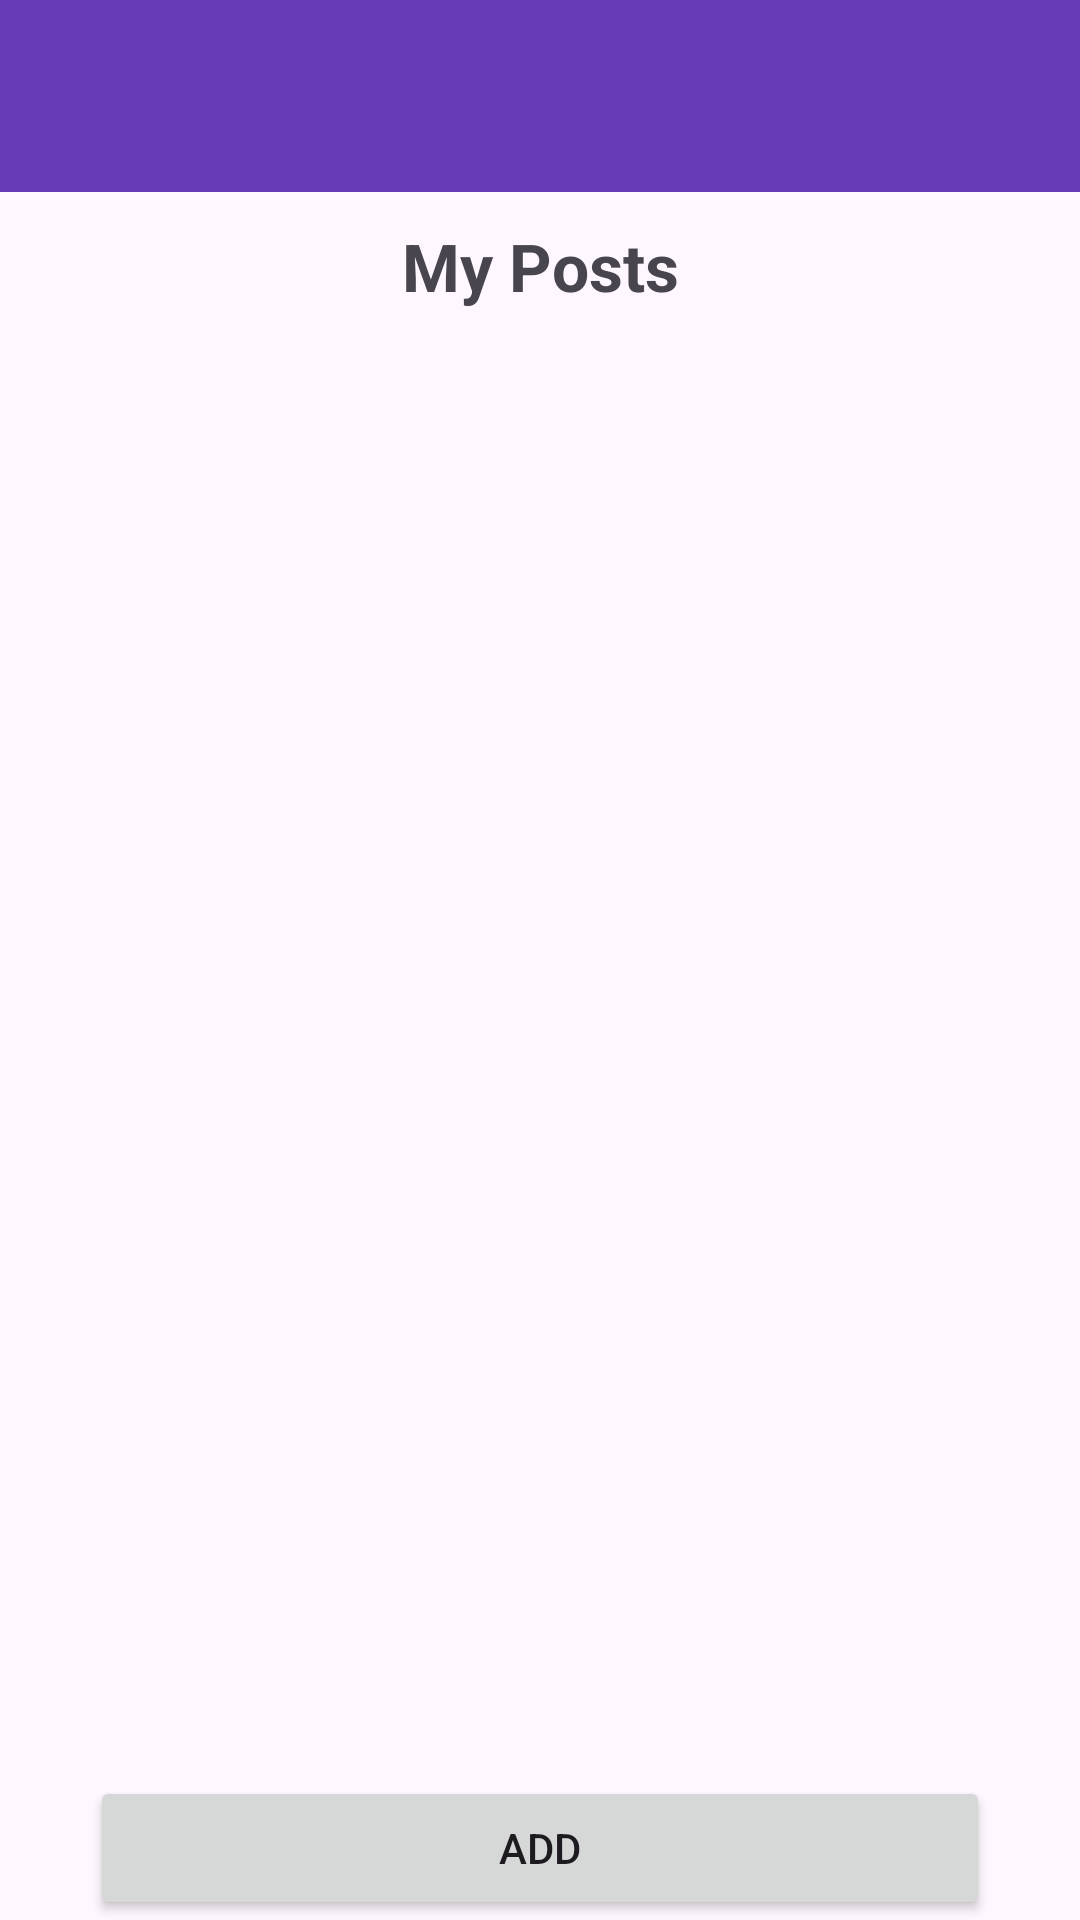

Reconstruct the res/layout file that produces this screen, plus the resources it refers to.
<!-- AndroidManifest.xml: application theme Theme.travel_photo_sharing_app -->
<!-- res/layout/activity_my_posts.xml -->
<?xml version="1.0" encoding="utf-8"?>
<LinearLayout xmlns:android="http://schemas.android.com/apk/res/android"
    xmlns:app="http://schemas.android.com/apk/res-auto"
    xmlns:tools="http://schemas.android.com/tools"
    android:layout_width="match_parent"
    android:layout_height="match_parent"
    android:orientation="vertical"
    android:id="@+id/root_layout"
    tools:context=".screens.MyPostsActivity">

    <androidx.appcompat.widget.Toolbar
        android:id="@+id/menu_toolbar"
        android:layout_width="match_parent"
        android:layout_height="wrap_content"
        android:background="#673AB7"
        />

    <TextView
        android:layout_width="match_parent"
        android:layout_height="wrap_content"
        android:gravity="center"
        android:textStyle="bold"
        android:layout_marginTop="10dp"
        android:textSize="22dp"
        android:text="My Posts"/>


    <androidx.recyclerview.widget.RecyclerView
        android:id="@+id/my_posts_rv"
        android:layout_width="match_parent"
        android:layout_height="0dp"
        android:layout_marginTop="8dp"
        android:layout_weight="1"
        android:padding="16dp"
        tools:listitem="@layout/item_my_post" />

    <Button
        android:id="@+id/add_post_btn"
        android:layout_width="match_parent"
        android:layout_height="wrap_content"
        android:layout_marginHorizontal="30dp"
        android:layout_marginTop="30dp"
        android:text="Add"/>









</LinearLayout>
<!-- res/layout/item_my_post.xml (included above) -->
<?xml version="1.0" encoding="utf-8"?>
<androidx.cardview.widget.CardView xmlns:android="http://schemas.android.com/apk/res/android"
    xmlns:card_view="http://schemas.android.com/apk/res-auto"
    android:layout_width="match_parent"
    android:layout_height="wrap_content"
    android:layout_margin="8dp"
    card_view:cardCornerRadius="16dp"
    card_view:cardElevation="6dp"
    card_view:cardUseCompatPadding="true">

    <LinearLayout
        android:layout_width="match_parent"
        android:layout_height="wrap_content"
        android:orientation="horizontal">

        <ImageView
        android:id="@+id/post_image"
        android:layout_width="100dp"
        android:layout_height="150dp"
        android:scaleType="centerCrop"
        android:src="@drawable/apartment"
        android:adjustViewBounds="true" />

        <LinearLayout
            android:layout_width="match_parent"
            android:layout_height="wrap_content"
            android:orientation="vertical"
            android:padding="16dp"
            android:background="@android:color/white">



            <TextView
                android:id="@+id/post_address"
                android:layout_width="match_parent"
                android:layout_height="wrap_content"
                android:layout_marginTop="8dp"
                android:textSize="16sp"
                android:text="Bali, Indonesia"
                android:textColor="@color/black" />

            <TextView
                android:id="@+id/post_created_time"
                android:layout_width="match_parent"
                android:layout_height="wrap_content"
                android:text="May 23, 2022"
                android:textSize="14sp"
                android:textColor="#FF0000" />

            <LinearLayout
                android:layout_width="match_parent"
                android:layout_height="wrap_content"
                android:orientation="horizontal"
                android:layout_marginTop="18dp"
                android:gravity="end">

                <Button
                    android:id="@+id/btnEdit"
                    android:layout_width="wrap_content"
                    android:layout_height="wrap_content"
                    android:text="Edit"
                    android:layout_marginEnd="8dp"/>

                <Button
                    android:id="@+id/btnDelete"
                    android:layout_width="wrap_content"
                    android:layout_height="wrap_content"
                    android:text="Delete"
                    android:layout_marginEnd="8dp"/>


            </LinearLayout>

        </LinearLayout>
    </LinearLayout>



</androidx.cardview.widget.CardView>
<!-- resources referenced by this layout -->
<resources>
  <color name="black">#FF000000</color>
  <!-- drawable apartment: jpeg bitmap (drawable, 9489 bytes) -->
  <style name="Theme.travel_photo_sharing_app" parent="Base.Theme.travel_photo_sharing_app" />
  <style name="Base.Theme.travel_photo_sharing_app" parent="Theme.Material3.DayNight.NoActionBar">
          
          
      </style>
</resources>
